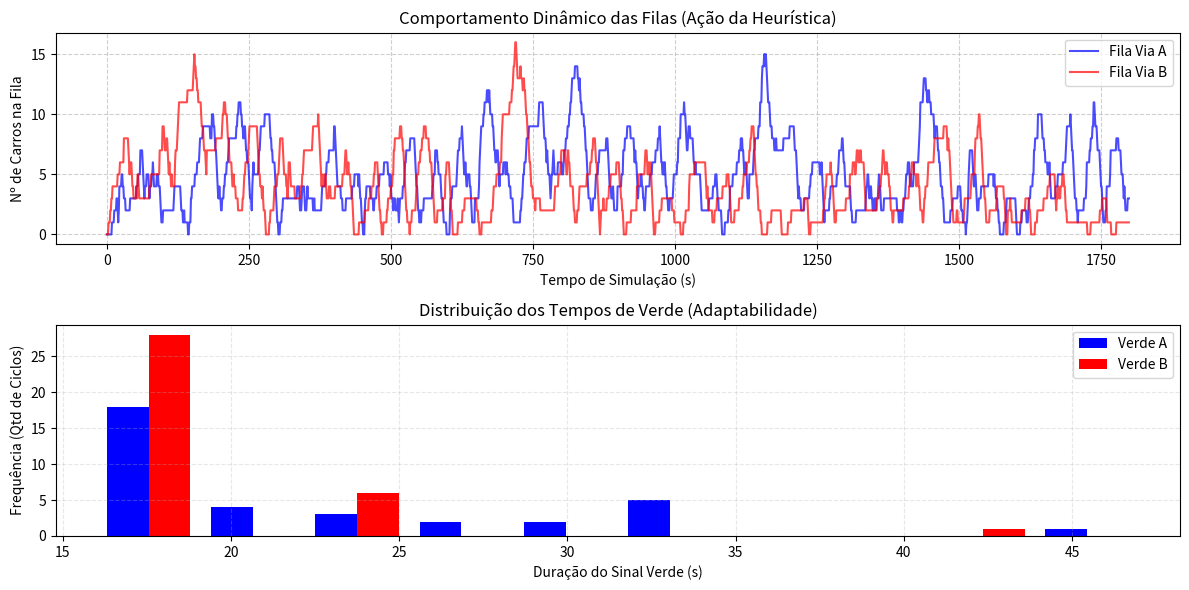

This chart was generated by the following Python code:
%pip install numpy matplotlib

import numpy as np
import random
import matplotlib.pyplot as plt
import matplotlib.animation as animation
from collections import deque
from math import ceil
import os

# Parâmetros (configuráveis)

DURACAO_SIMULACAO_MIN = 30
DURACAO_SIMULACAO_SEC = DURACAO_SIMULACAO_MIN * 60
CICLO_PADRAO = 60
LARGURA_TRAVESSIA = 10
VEL_PED = 0.97
TEMPO_TRAVESSIA = int(np.ceil(LARGURA_TRAVESSIA / VEL_PED))
G_MIN = TEMPO_TRAVESSIA + 5
G_MAX = 90
YELLOW_TIME = 3
SENSOR_RUIDO_PCT = 0.15
GAP_THRESHOLD = 5
MEDIA_CARROS_A = 12
MEDIA_CARROS_B = 10
PROB_PEDESTRE = 0.3
PROB_PRIORIDADE = 0.05
TAXA_ESCOAMENTO = 0.6
SIM_DT = 1
SAMPLE_RATE = 1
MAX_SNAPSHOTS = 2000
SEED = 42

# Se quiser resultados variados, comente as linhas abaixo
# random.seed(SEED)
# np.random.seed(SEED)


print(f"Simulação configurada para {DURACAO_SIMULACAO_MIN} minutos.")
print(f"Tempo mínimo de verde para a segurança do pedestre: {G_MIN} segundos.")

# Garante que a pasta de saída de imagens exista
os.makedirs("assets", exist_ok=True)

# Simula falha técnica/imprecisão dos sensores reais
def ruido_sensor(valor_real, erro_max=SENSOR_RUIDO_PCT):
    # Adiciona ruído percentual ao valor real.
    if valor_real <= 0: return 0
    
    fator = 1 + random.uniform(-erro_max, erro_max)
    valor_ruidoso = int(valor_real * fator)
    return max(0, valor_ruidoso)

# Usa Distribuição de Poisson para simular chegada aleatória, mas realista, de carros
def gerar_fluxo_carros(taxa_media_minuto, tempo_decorrido_sec):
    # Usa Poisson: A probabilidade de X carros chegarem num intervalo de tempo.
    lambda_poisson = (taxa_media_minuto / 60) * tempo_decorrido_sec
    chegadas = np.random.poisson(lambda_poisson)
    return chegadas

def detectar_prioridade(probabilidade):
    # Retorna True se houver Ambulância, Bombeiro ou Ônibus detectado.
    return random.random() < probabilidade

def detectar_pedestre(probabilidade):
    # Retorna True se botão de pedestre foi acionado ou detecção visual.
    return random.random() < probabilidade

class Vehicle:
    def __init__(self, id, is_bus=False):
        self.id = id
        self.is_bus = is_bus
        self.pos = -random.uniform(5, 25) # Carro nasce em posição aleatória antes da faixa
        self.wait_time = 0.0

class Lane:
    def __init__(self, name):
        self.name = name
        self.vehicles = deque() # Fila de carros (FIFO)
        self.passed = 0 # Contador de carros que cruzaram

    # Adiciona novos carros à fila
    def add_vehicles(self, n, start_id, bus_prob=0.0):
        for i in range(n):
            is_bus = random.random() < bus_prob
            v = Vehicle(start_id + i, is_bus=is_bus)
            self.vehicles.append(v)
        return n

    def queue_length(self):
        return len(self.vehicles)


    # Lógica física de movimento dos carros
    def step_logic(self, is_green, dt, discharge_rate):
        passed_now = 0
        waited_sum = 0.0
        
        # Se sinal verde: Calcula quantos carros conseguem sair (Taxa de Escoamento)
        if is_green:
            expected = discharge_rate * dt
            
            # Parte inteira + chance probabilística da fração 
            base = int(np.floor(expected))
            extra = 1 if random.random() < (expected - base) else 0
            capacity = base + extra

            # Remove carros que passaram da linha (pos > -2)
            for _ in range(capacity):
                if not self.vehicles: break
                if self.vehicles[0].pos > -2: 
                    v = self.vehicles.popleft()
                    waited_sum += v.wait_time
                    self.passed += 1
                    passed_now += 1
        
        # Atualiza posição dos carros restantes
        for i, veh in enumerate(self.vehicles):

            # Calcula distância para o carro da frente (para não bater)
            dist_to_next = 100
            if i > 0:
                dist_to_next = self.vehicles[i-1].pos - veh.pos - 2

            # Se verde: acelera. Se vermelho: freia até a linha 0.
            if is_green:
                move = min(1.5 * dt, 5.0)
            else:
                target = 0 if i == 0 else (self.vehicles[i-1].pos - 2)
                dist = target - veh.pos
                move = max(0, min(dist, 1.5 * dt))
            
            # Limita movimento para não atravessar carro da frente
            if i > 0 and move > dist_to_next:
                move = max(0, dist_to_next)
                
            veh.pos += move
            
            # Se carro andou muito pouco, conta como tempo de espera
            if move < 0.1:
                veh.wait_time += dt

        return passed_now, waited_sum

class ActuatedController:
    def __init__(self, laneA, laneB):
        self.laneA = laneA
        self.laneB = laneB
        self.phase = 'A'
        self.phase_time = 0
        self.green_limit = G_MAX # Limite dinâmico de verde
        self.green_times_log = [] 

    # Lê sensores considerando o ruído definido nas config
    def sense(self):
        return ruido_sensor(self.laneA.queue_length()), ruido_sensor(self.laneB.queue_length())

    # HEURÍSTICA: Decide se mantem (hold) ou troca (switch) o sinal
    def decide(self, ped_A, ped_B, v2i_A, v2i_B):
        detA, detB = self.sense()
        
        # Se está no Amarelo, apenas aguarda o tempo de segurança
        if 'YELLOW' in self.phase:
            if self.phase_time >= YELLOW_TIME: return 'next_green'
            return 'hold'

        # Identifica quem tem o verde agora e quem está esperando
        current_lane_q = detA if self.phase == 'A' else detB
        other_lane_q = detB if self.phase == 'A' else detA
        has_priority = v2i_A if self.phase == 'A' else v2i_B # Ambulância na minha via
        other_priority = v2i_B if self.phase == 'A' else v2i_A  # Ambulância na via fechada
        
        # Regra de Prioridade (V2I)
        # Se a via fechada tem prioridade, tenta trocar assim que der o tempo mínimo
        if other_priority and not has_priority:
            if self.phase_time >= G_MIN: return 'switch'
        # Se eu tenho prioridade, seguro o verde até o máximo possível
        if has_priority:
            if self.phase_time < G_MAX: return 'hold'

        # Regra Gap-Out (Otimização de Fluxo)
        # Se via atual esvaziou (<= 1 carro) e já cumpriu tempo mínimo, passa a vez
        if current_lane_q <= 1 and self.phase_time >= G_MIN:
            if other_lane_q > 0: return 'switch' # Só troca se tiver alguém esperando
        
        # Regra Max-Out (Limite Fixo)
        # Se estourou o tempo máximo permitido, força a troca
        if self.phase_time >= self.green_limit: return 'switch'

        return 'hold'

    def step(self, dt, ped_A, ped_B, v2i_A, v2i_B):
        action = self.decide(ped_A, ped_B, v2i_A, v2i_B)
        
        if action == 'hold':
            self.phase_time += dt
            
        elif action == 'switch':
          
            # Salva dados para o gráfico e inicia amarelo
            self.green_times_log.append((self.phase, self.phase_time))
            self.phase = f"YELLOW_{self.phase}"
            self.phase_time = 0
            
        elif action == 'next_green':
            # Troca efetiva de fase (A -> B ou B -> A)
            if self.phase == 'YELLOW_A':
                self.phase = 'B'
            else:
                self.phase = 'A'
            self.phase_time = 0
            
            # Split: Recalcula o tempo máximo do próximo verde
            # Baseado na proporção das filas (quem tem mais fila ganha mais tempo limite)
            qA = max(1, self.laneA.queue_length())
            qB = max(1, self.laneB.queue_length())
            ratio = qA / (qA + qB) if self.phase == 'A' else qB / (qA + qB)
            self.green_limit = int(np.clip(CICLO_PADRAO * ratio, G_MIN, G_MAX))

        return self.phase

def run_simulation():
    laneA = Lane('A')
    laneB = Lane('B')
    controller = ActuatedController(laneA, laneB)

    t = 0
    vehicle_id = 0
    snapshots = []
    
    total_passed = 0
    total_wait_passed = 0.0
    priority_events = 0

    while t < DURACAO_SIMULACAO_SEC:
        chegA = gerar_fluxo_carros(MEDIA_CARROS_A, SIM_DT)
        chegB = gerar_fluxo_carros(MEDIA_CARROS_B, SIM_DT)
        laneA.add_vehicles(chegA, vehicle_id, bus_prob=PROB_PRIORIDADE)
        vehicle_id += chegA
        laneB.add_vehicles(chegB, vehicle_id, bus_prob=PROB_PRIORIDADE)
        vehicle_id += chegB

        ped_A = detectar_pedestre(PROB_PEDESTRE * SIM_DT)
        ped_B = detectar_pedestre(PROB_PEDESTRE * SIM_DT)
        v2i_A = detectar_prioridade(PROB_PRIORIDADE * SIM_DT)
        v2i_B = detectar_prioridade(PROB_PRIORIDADE * SIM_DT)
        if v2i_A or v2i_B: priority_events += 1

        current_phase = controller.step(SIM_DT, ped_A, ped_B, v2i_A, v2i_B)

        green_A = (current_phase == 'A')
        green_B = (current_phase == 'B')
        
        pA, wA = laneA.step_logic(green_A, SIM_DT, TAXA_ESCOAMENTO)
        pB, wB = laneB.step_logic(green_B, SIM_DT, TAXA_ESCOAMENTO)
        
        total_passed += (pA + pB)
        total_wait_passed += (wA + wB)

        if t % SAMPLE_RATE == 0:
            snapshots.append({
                't': t,
                'qA': laneA.queue_length(),
                'qB': laneB.queue_length(),
                'phase': current_phase
            })
        t += SIM_DT

    return {
        'total_passed': total_passed,
        'avg_wait': total_wait_passed / max(1, total_passed),
        'priority_events': priority_events,
        'snapshots': snapshots,
        'green_log': controller.green_times_log
    }

metrics = run_simulation()

print("\n" + "="*40)
print(" RESULTADOS FINAIS DA HEURÍSTICA")
print("="*40)
print(f"Total de veículos atendidos: {metrics['total_passed']}")
print(f"Tempo médio de espera:       {metrics['avg_wait']:.2f} segundos")
print(f"Eventos de prioridade (V2I): {metrics['priority_events']}")
print("="*40)

snaps = metrics['snapshots']
times = [s['t'] for s in snaps]
qA = [s['qA'] for s in snaps]
qB = [s['qB'] for s in snaps]

plt.figure(figsize=(12, 6))

plt.subplot(2, 1, 1)
plt.plot(times, qA, label='Fila Via A', color='blue', alpha=0.7)
plt.plot(times, qB, label='Fila Via B', color='red', alpha=0.7)
plt.title("Comportamento Dinâmico das Filas (Ação da Heurística)")
plt.ylabel("Nº de Carros na Fila")
plt.xlabel("Tempo de Simulação (s)")
plt.legend()
plt.grid(True, linestyle='--', alpha=0.6)

plt.subplot(2, 1, 2)
verdes_A = [t for p, t in metrics['green_log'] if p == 'A']
verdes_B = [t for p, t in metrics['green_log'] if p == 'B']
plt.hist([verdes_A, verdes_B], label=['Verde A', 'Verde B'], color=['blue', 'red'], bins=10)
plt.title("Distribuição dos Tempos de Verde (Adaptabilidade)")
plt.xlabel("Duração do Sinal Verde (s)")
plt.ylabel("Frequência (Qtd de Ciclos)")
plt.legend()
plt.grid(True, linestyle='--', alpha=0.3)

plt.tight_layout()

output_path = os.path.join("assets", "resultados_simulacao.png")
plt.savefig(output_path, dpi=150, bbox_inches="tight")
print(f"Gráfico salvo em: {output_path}")

plt.show()